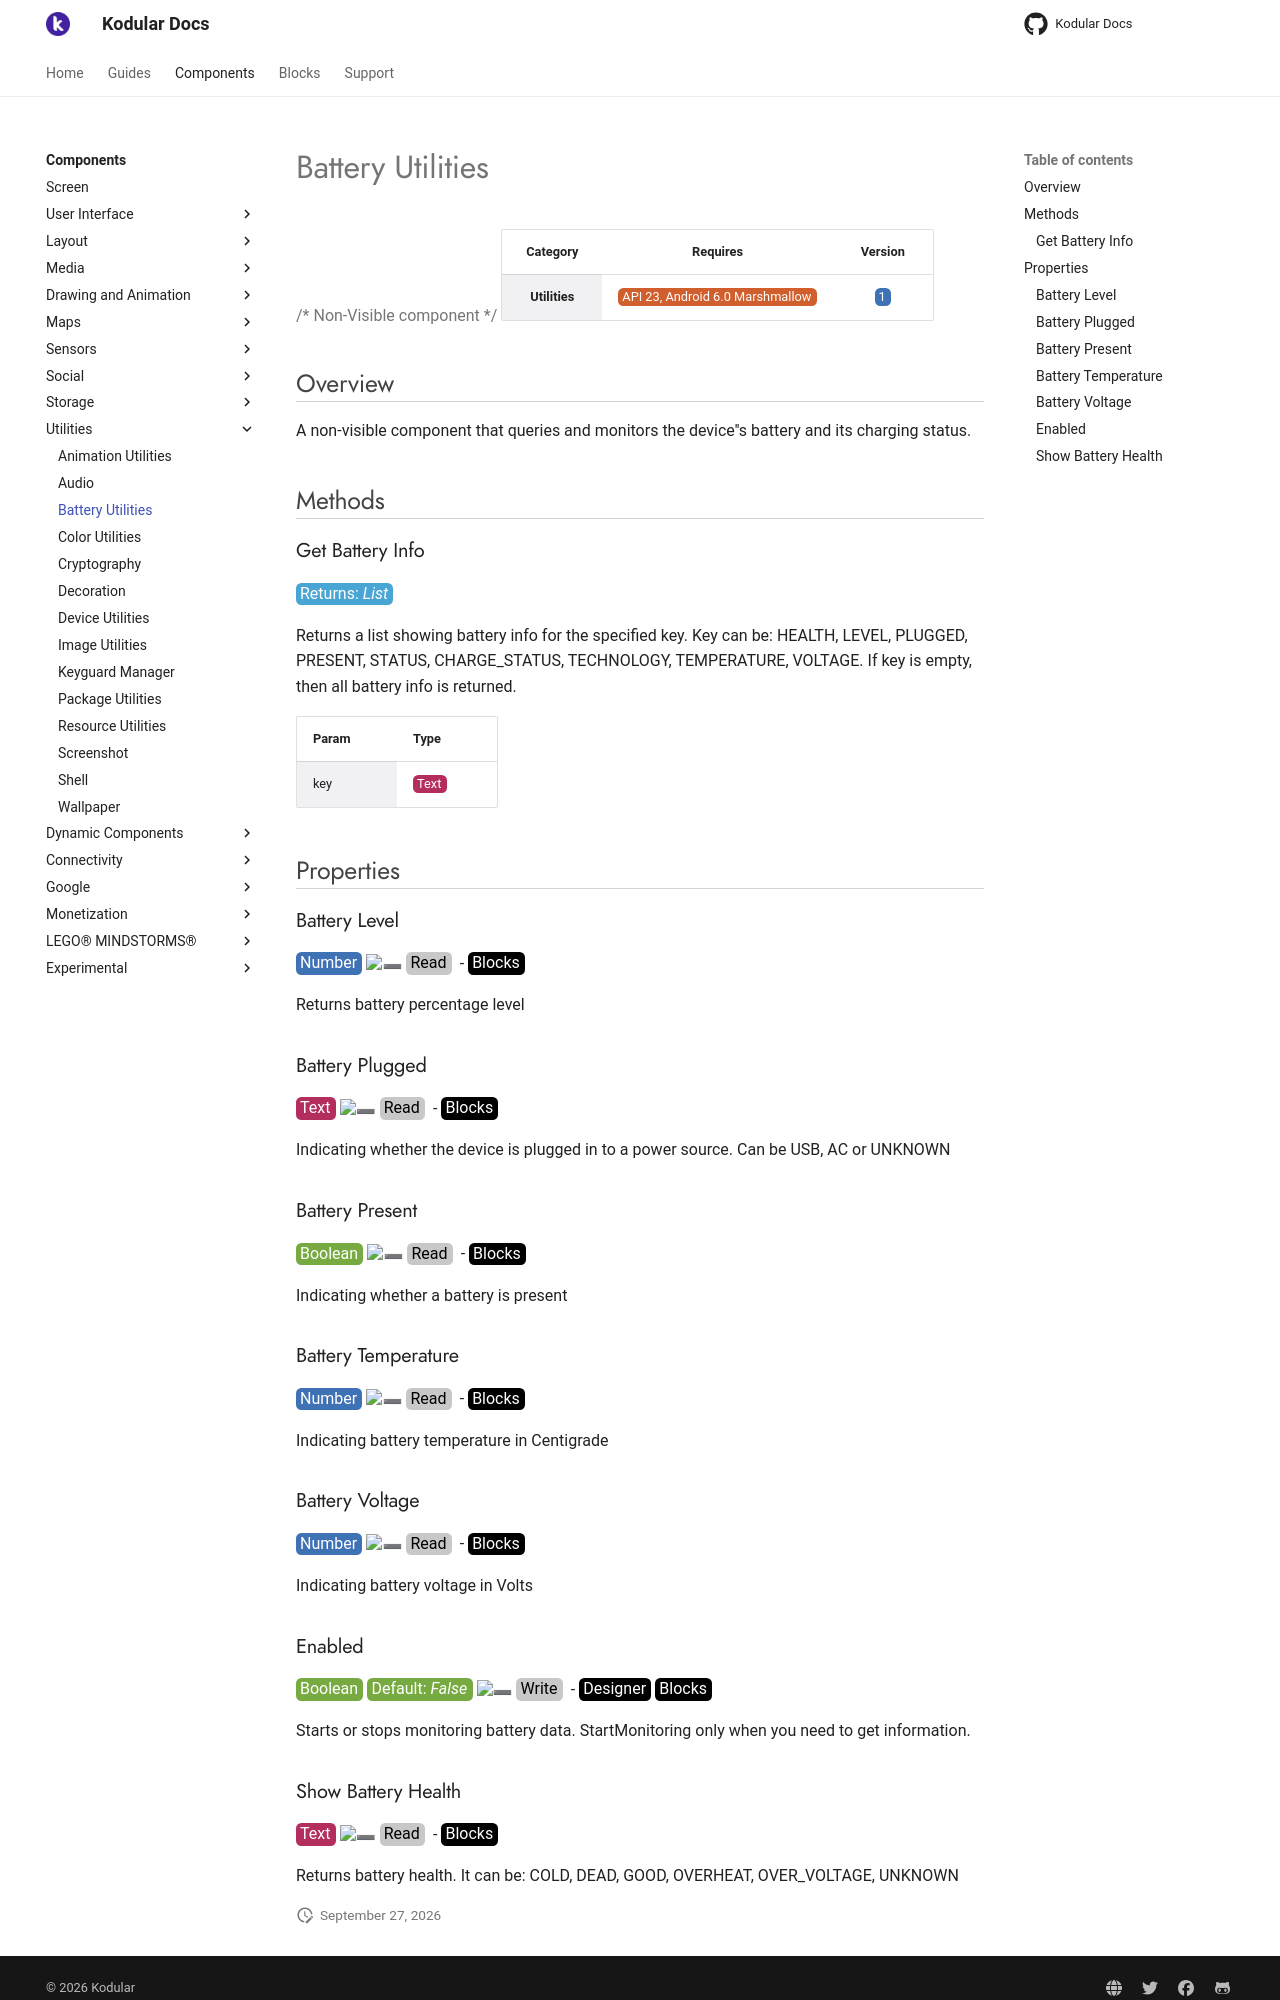

repository: Kodular/Documentation · page: components/utilities/battery-utilities/index.html · generator: jekyll

# Battery Utilities

{>> Non-Visible component<<}

| Category | Requires | Version |
|:--------:|:-------:|:--------:|
|**Utilities**|<span class="chip chip-any">API 23, Android 6.0 Marshmallow</span>|<span class="chip chip-number">1</span>|

## Overview

A non-visible component that queries and monitors the device''s battery and its charging status.

## Methods

### Get Battery Info

<span class="chip chip-list">Returns: <i>List</i></span>

Returns a list showing battery info for the specified key. Key can be: HEALTH, LEVEL, PLUGGED, PRESENT, STATUS, CHARGE_STATUS, TECHNOLOGY, TEMPERATURE, VOLTAGE. If key is empty, then all battery info is returned.

<div class="block" ai2-block="method" not-rendered="true" value="%7B%22componentName%22:%20%22Battery%20Utilities%22,%20%22name%22:%20%22Get%20Battery%20Info%22,%20%22output%22:%20true,%20%22param%22:%20%5B%22key%22%5D%7D"></div>

| Param | Type |
|--------|------|
|key|<span class="chip chip-text">Text</span>|

## Properties

### Battery Level

<span style="user-select: none; white-space:pre-wrap;"><span class="chip chip-number">Number</span> :heavy_minus_sign: <span class="chip chip-rw">Read</span>  - <span class="chip chip-bd">Blocks</span></span>

Returns battery percentage level

<div class="block" ai2-block="property" not-rendered="true" value="%7B%22componentName%22:%20%22Battery%20Utilities%22,%20%22name%22:%20%22Battery%20Level%22,%20%22getter%22:%20true%7D"></div>

### Battery Plugged

<span style="user-select: none; white-space:pre-wrap;"><span class="chip chip-text">Text</span> :heavy_minus_sign: <span class="chip chip-rw">Read</span>  - <span class="chip chip-bd">Blocks</span></span>

Indicating whether the device is plugged in to a power source. Can be USB, AC or UNKNOWN

<div class="block" ai2-block="property" not-rendered="true" value="%7B%22componentName%22:%20%22Battery%20Utilities%22,%20%22name%22:%20%22Battery%20Plugged%22,%20%22getter%22:%20true%7D"></div>

### Battery Present

<span style="user-select: none; white-space:pre-wrap;"><span class="chip chip-boolean">Boolean</span> :heavy_minus_sign: <span class="chip chip-rw">Read</span>  - <span class="chip chip-bd">Blocks</span></span>

Indicating whether a battery is present

<div class="block" ai2-block="property" not-rendered="true" value="%7B%22componentName%22:%20%22Battery%20Utilities%22,%20%22name%22:%20%22Battery%20Present%22,%20%22getter%22:%20true%7D"></div>

### Battery Temperature

<span style="user-select: none; white-space:pre-wrap;"><span class="chip chip-number">Number</span> :heavy_minus_sign: <span class="chip chip-rw">Read</span>  - <span class="chip chip-bd">Blocks</span></span>

Indicating battery temperature in Centigrade

<div class="block" ai2-block="property" not-rendered="true" value="%7B%22componentName%22:%20%22Battery%20Utilities%22,%20%22name%22:%20%22Battery%20Temperature%22,%20%22getter%22:%20true%7D"></div>

### Battery Voltage

<span style="user-select: none; white-space:pre-wrap;"><span class="chip chip-number">Number</span> :heavy_minus_sign: <span class="chip chip-rw">Read</span>  - <span class="chip chip-bd">Blocks</span></span>

Indicating battery voltage in Volts

<div class="block" ai2-block="property" not-rendered="true" value="%7B%22componentName%22:%20%22Battery%20Utilities%22,%20%22name%22:%20%22Battery%20Voltage%22,%20%22getter%22:%20true%7D"></div>

### Enabled

<span style="user-select: none; white-space:pre-wrap;"><span class="chip chip-boolean">Boolean</span> <span class="chip chip-boolean">Default: <i>False</i></span> :heavy_minus_sign: <span class="chip chip-rw">Write</span>  - <span class="chip chip-bd">Designer</span> <span class="chip chip-bd">Blocks</span></span>

Starts or stops monitoring battery data. StartMonitoring only when you need to get information.

<div class="block" ai2-block="property" not-rendered="true" value="%7B%22componentName%22:%20%22Battery%20Utilities%22,%20%22name%22:%20%22Enabled%22,%20%22getter%22:%20false%7D"></div>
